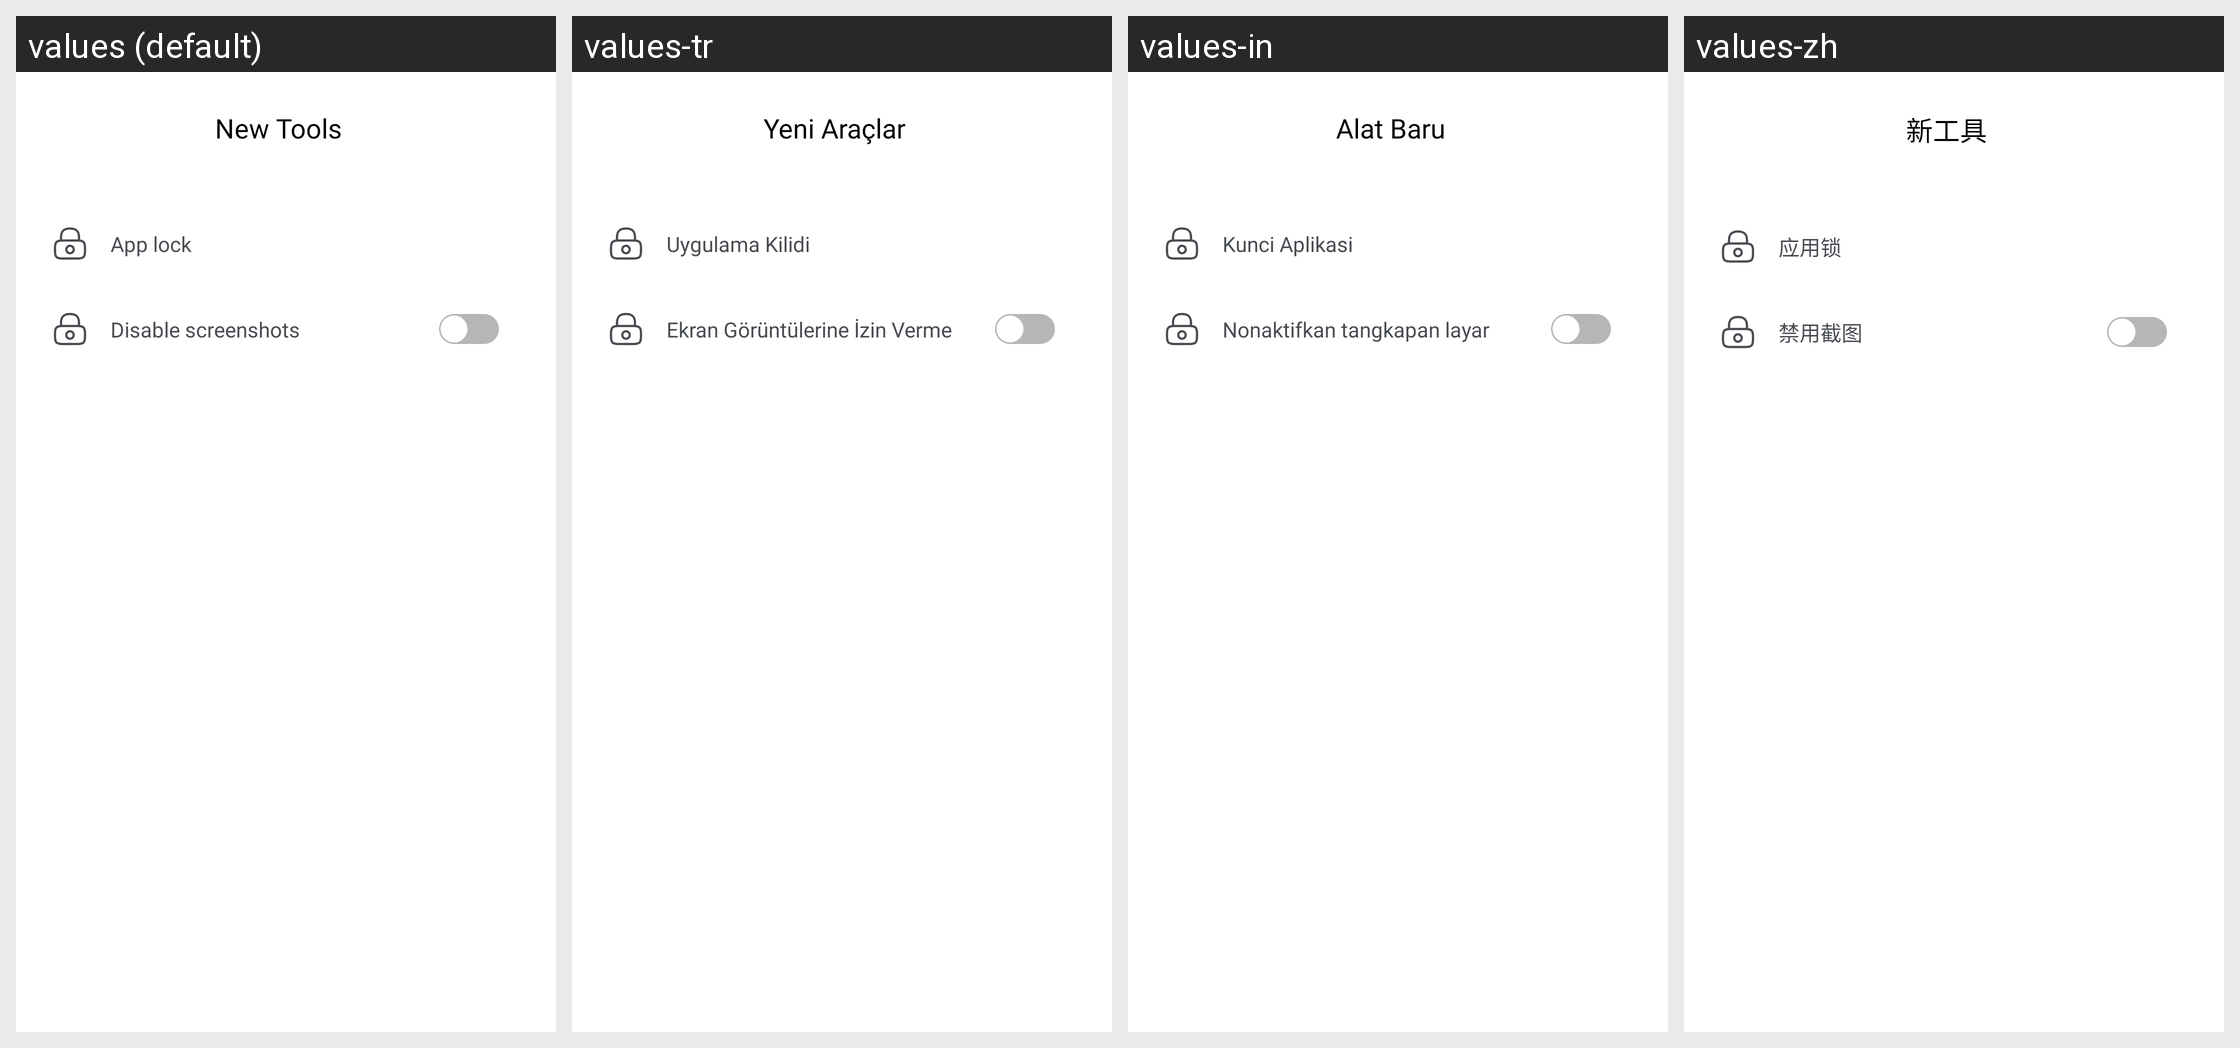

This grid shows one Android layout under several languages. Give, for every string resource on the screen, its name, the default text and each shown locale's text.
Android screen res/layout/fragment_new_tools.xml rendered under 4 locales, left to right: values (default), values-tr, values-in, values-zh. Device: Nexus 5 (rendered at 1080×1920; each locale shown at half size, 540×960, under a caption strip naming it); theme Theme.Authy.
Other locales in the repository, not shown: values-ar, values-es, values-fil, values-fr, values-hi, values-iw, values-ru, values-ur.
Strings drawn on this screen, with the default value and each locale's value (text and hints the layout hard-codes, and strings that could not be matched under every locale, appear in the picture but are not listed):

string_new_tools
  values: New Tools
  values-tr: Yeni Araçlar
  values-in: Alat Baru
  values-zh: 新工具

string_app_lock
  values: App lock
  values-tr: Uygulama Kilidi
  values-in: Kunci Aplikasi
  values-zh: 应用锁

string_allow_screenshots
  values: Disable screenshots
  values-tr: Ekran Görüntülerine İzin Verme
  values-in: Nonaktifkan tangkapan layar
  values-zh: 禁用截图
